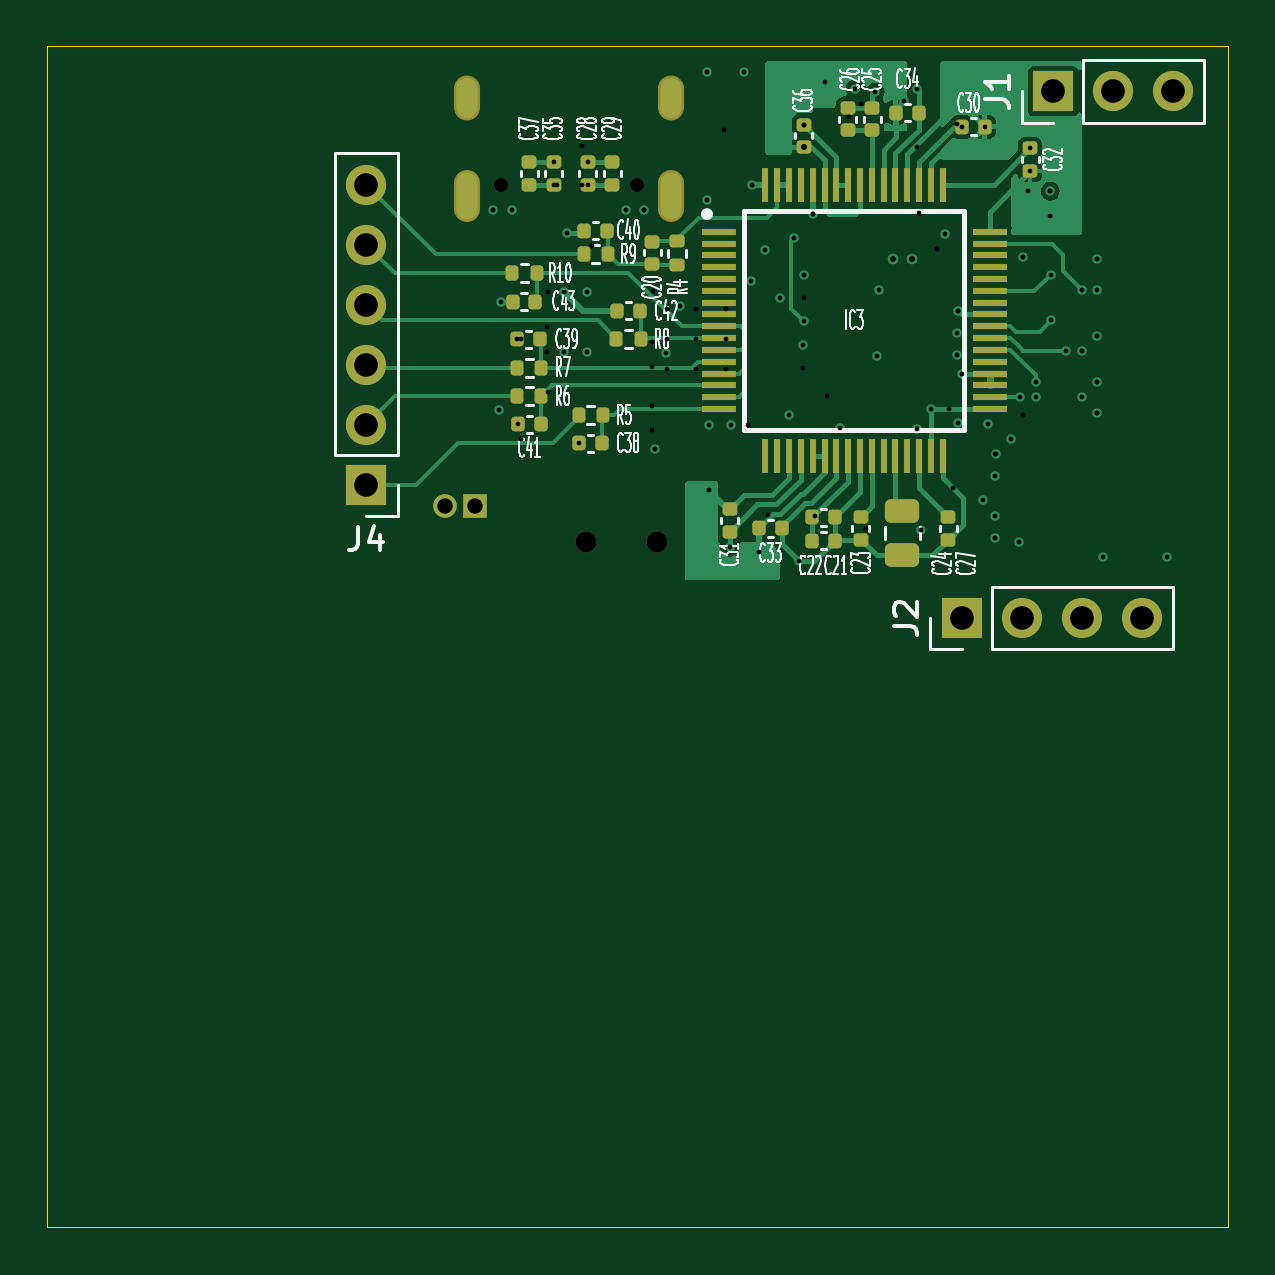
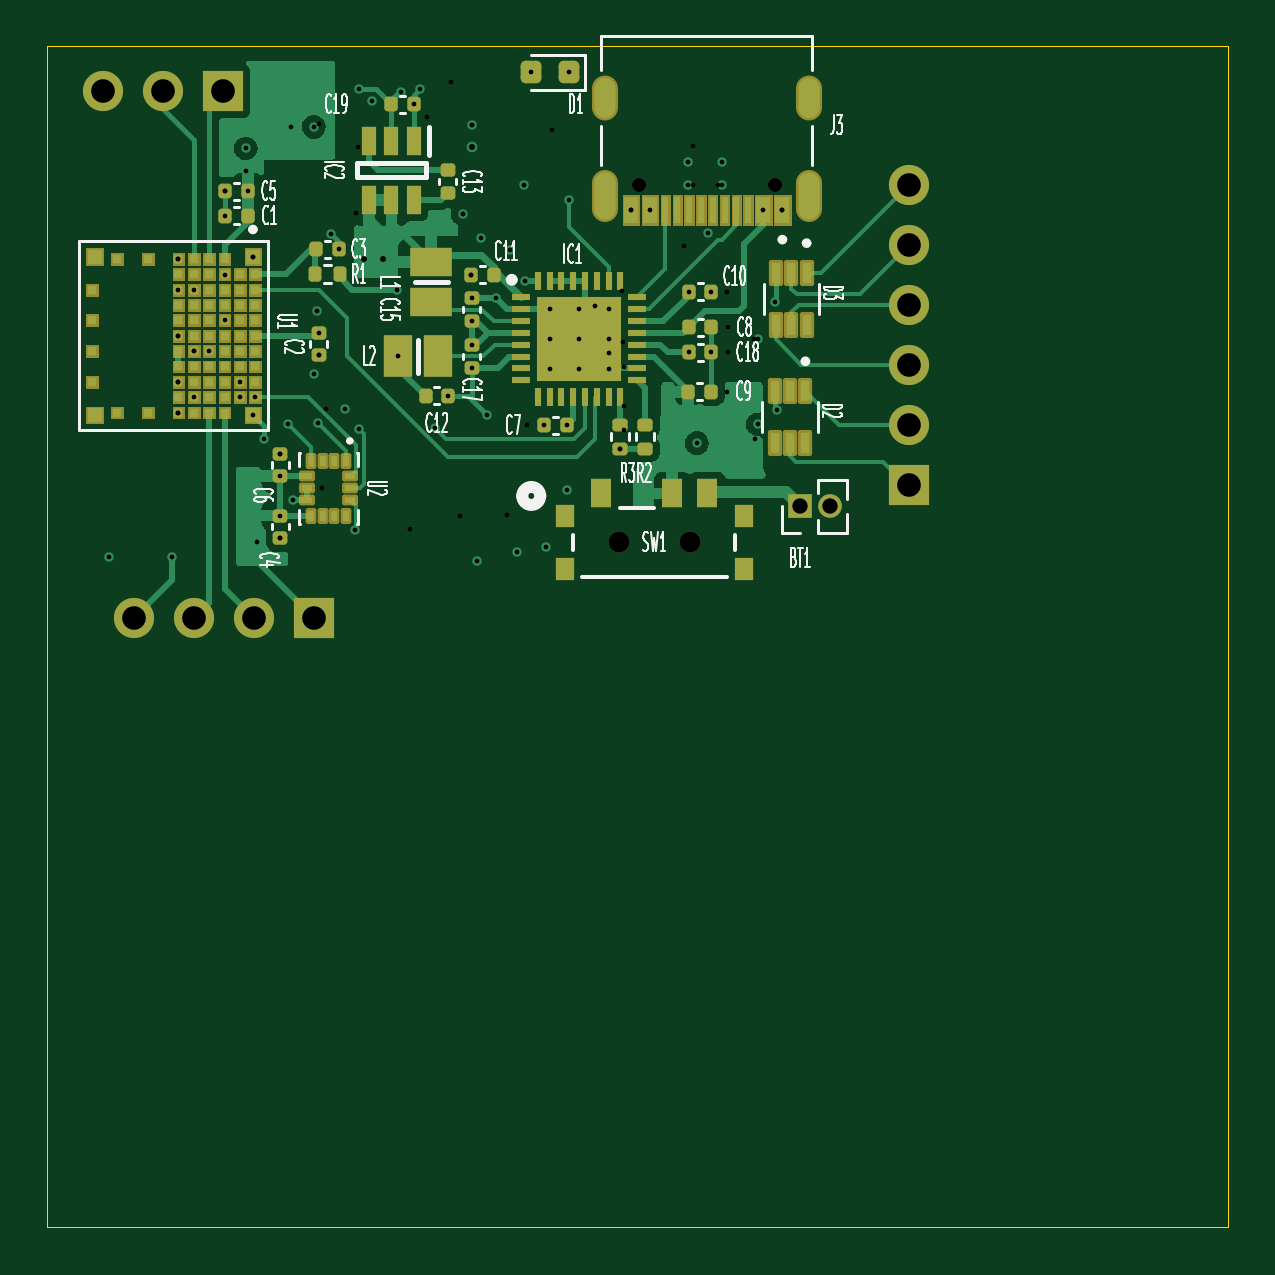
Circuit board: 17 layer files. Board 50.0 x 50.0 mm.
- bottom_copper: eeg-B_Cu.gbr (48254 bytes)
- bottom_mask: eeg-B_Mask.gbr (30196 bytes)
- paste: eeg-B_Paste.gbr (11065 bytes)
- bottom_silk: eeg-B_Silkscreen.gbr (48629 bytes)
- outline: eeg-Edge_Cuts.gbr (607 bytes)
- top_copper: eeg-F_Cu.gbr (40346 bytes)
- top_mask: eeg-F_Mask.gbr (6687 bytes)
- paste: eeg-F_Paste.gbr (5721 bytes)
- top_silk: eeg-F_Silkscreen.gbr (65921 bytes)
- inner_copper: eeg-In1_Cu.gbr (80810 bytes)
- inner_copper: eeg-In2_Cu.gbr (96748 bytes)
- inner_copper: eeg-In3_Cu.gbr (92386 bytes)
- inner_copper: eeg-In4_Cu.gbr (73701 bytes)
- drill: eeg-NPTH.drl (463 bytes)
- drill: eeg-PTH.drl (2336 bytes)
- drill: eeg-front-in1.drl (682 bytes)
- drill: eeg-in4-back.drl (912 bytes)

=== bottom_copper: eeg-B_Cu.gbr (48254 bytes, source omitted) ===
=== bottom_mask: eeg-B_Mask.gbr (30196 bytes, source omitted) ===
=== paste: eeg-B_Paste.gbr (11065 bytes, source omitted) ===
=== bottom_silk: eeg-B_Silkscreen.gbr (48629 bytes, source omitted) ===
=== outline: eeg-Edge_Cuts.gbr ===
%TF.GenerationSoftware,KiCad,Pcbnew,8.0.2-1*%
%TF.CreationDate,2024-06-20T09:38:12+09:00*%
%TF.ProjectId,eeg,6565672e-6b69-4636-9164-5f7063625858,rev?*%
%TF.SameCoordinates,Original*%
%TF.FileFunction,Profile,NP*%
%FSLAX46Y46*%
G04 Gerber Fmt 4.6, Leading zero omitted, Abs format (unit mm)*
G04 Created by KiCad (PCBNEW 8.0.2-1) date 2024-06-20 09:38:12*
%MOMM*%
%LPD*%
G01*
G04 APERTURE LIST*
%TA.AperFunction,Profile*%
%ADD10C,0.050000*%
%TD*%
G04 APERTURE END LIST*
D10*
X117600000Y-88400000D02*
X167600000Y-88400000D01*
X167600000Y-138400000D01*
X117600000Y-138400000D01*
X117600000Y-88400000D01*
M02*

=== top_copper: eeg-F_Cu.gbr (40346 bytes, source omitted) ===
=== top_mask: eeg-F_Mask.gbr (6687 bytes, source omitted) ===
=== paste: eeg-F_Paste.gbr ===
%TF.GenerationSoftware,KiCad,Pcbnew,8.0.2-1*%
%TF.CreationDate,2024-06-20T09:38:11+09:00*%
%TF.ProjectId,eeg,6565672e-6b69-4636-9164-5f7063625858,rev?*%
%TF.SameCoordinates,Original*%
%TF.FileFunction,Paste,Top*%
%TF.FilePolarity,Positive*%
%FSLAX46Y46*%
G04 Gerber Fmt 4.6, Leading zero omitted, Abs format (unit mm)*
G04 Created by KiCad (PCBNEW 8.0.2-1) date 2024-06-20 09:38:11*
%MOMM*%
%LPD*%
G01*
G04 APERTURE LIST*
G04 Aperture macros list*
%AMRoundRect*
0 Rectangle with rounded corners*
0 $1 Rounding radius*
0 $2 $3 $4 $5 $6 $7 $8 $9 X,Y pos of 4 corners*
0 Add a 4 corners polygon primitive as box body*
4,1,4,$2,$3,$4,$5,$6,$7,$8,$9,$2,$3,0*
0 Add four circle primitives for the rounded corners*
1,1,$1+$1,$2,$3*
1,1,$1+$1,$4,$5*
1,1,$1+$1,$6,$7*
1,1,$1+$1,$8,$9*
0 Add four rect primitives between the rounded corners*
20,1,$1+$1,$2,$3,$4,$5,0*
20,1,$1+$1,$4,$5,$6,$7,0*
20,1,$1+$1,$6,$7,$8,$9,0*
20,1,$1+$1,$8,$9,$2,$3,0*%
G04 Aperture macros list end*
%ADD10RoundRect,0.140000X0.170000X-0.140000X0.170000X0.140000X-0.170000X0.140000X-0.170000X-0.140000X0*%
%ADD11RoundRect,0.140000X-0.140000X-0.170000X0.140000X-0.170000X0.140000X0.170000X-0.140000X0.170000X0*%
%ADD12RoundRect,0.135000X-0.135000X-0.185000X0.135000X-0.185000X0.135000X0.185000X-0.135000X0.185000X0*%
%ADD13RoundRect,0.140000X0.140000X0.170000X-0.140000X0.170000X-0.140000X-0.170000X0.140000X-0.170000X0*%
%ADD14R,1.475000X0.300000*%
%ADD15R,0.300000X1.475000*%
%ADD16RoundRect,0.250000X-0.475000X0.250000X-0.475000X-0.250000X0.475000X-0.250000X0.475000X0.250000X0*%
%ADD17RoundRect,0.135000X0.185000X-0.135000X0.185000X0.135000X-0.185000X0.135000X-0.185000X-0.135000X0*%
%ADD18RoundRect,0.140000X-0.170000X0.140000X-0.170000X-0.140000X0.170000X-0.140000X0.170000X0.140000X0*%
G04 APERTURE END LIST*
D10*
%TO.C,C29*%
X141520000Y-94250000D03*
X141520000Y-93290000D03*
%TD*%
D11*
%TO.C,C42*%
X141720000Y-99600000D03*
X142680000Y-99600000D03*
%TD*%
D10*
%TO.C,C35*%
X139030000Y-94250000D03*
X139030000Y-93290000D03*
%TD*%
D11*
%TO.C,C43*%
X137300000Y-99200000D03*
X138260000Y-99200000D03*
%TD*%
%TO.C,C30*%
X156320000Y-91800000D03*
X157280000Y-91800000D03*
%TD*%
D12*
%TO.C,R6*%
X137490000Y-103200000D03*
X138510000Y-103200000D03*
%TD*%
%TO.C,R10*%
X137290000Y-98000000D03*
X138310000Y-98000000D03*
%TD*%
D13*
%TO.C,C21*%
X150940000Y-109330000D03*
X149980000Y-109330000D03*
%TD*%
D14*
%TO.C,IC3*%
X146012000Y-96250000D03*
X146012000Y-96750000D03*
X146012000Y-97250000D03*
X146012000Y-97750000D03*
X146012000Y-98250000D03*
X146012000Y-98750000D03*
X146012000Y-99250000D03*
X146012000Y-99750000D03*
X146012000Y-100250000D03*
X146012000Y-100750000D03*
X146012000Y-101250000D03*
X146012000Y-101750000D03*
X146012000Y-102250000D03*
X146012000Y-102750000D03*
X146012000Y-103250000D03*
X146012000Y-103750000D03*
D15*
X148000000Y-105738000D03*
X148500000Y-105738000D03*
X149000000Y-105738000D03*
X149500000Y-105738000D03*
X150000000Y-105738000D03*
X150500000Y-105738000D03*
X151000000Y-105738000D03*
X151500000Y-105738000D03*
X152000000Y-105738000D03*
X152500000Y-105738000D03*
X153000000Y-105738000D03*
X153500000Y-105738000D03*
X154000000Y-105738000D03*
X154500000Y-105738000D03*
X155000000Y-105738000D03*
X155500000Y-105738000D03*
D14*
X157488000Y-103750000D03*
X157488000Y-103250000D03*
X157488000Y-102750000D03*
X157488000Y-102250000D03*
X157488000Y-101750000D03*
X157488000Y-101250000D03*
X157488000Y-100750000D03*
X157488000Y-100250000D03*
X157488000Y-99750000D03*
X157488000Y-99250000D03*
X157488000Y-98750000D03*
X157488000Y-98250000D03*
X157488000Y-97750000D03*
X157488000Y-97250000D03*
X157488000Y-96750000D03*
X157488000Y-96250000D03*
D15*
X155500000Y-94262000D03*
X155000000Y-94262000D03*
X154500000Y-94262000D03*
X154000000Y-94262000D03*
X153500000Y-94262000D03*
X153000000Y-94262000D03*
X152500000Y-94262000D03*
X152000000Y-94262000D03*
X151500000Y-94262000D03*
X151000000Y-94262000D03*
X150500000Y-94262000D03*
X150000000Y-94262000D03*
X149500000Y-94262000D03*
X149000000Y-94262000D03*
X148500000Y-94262000D03*
X148000000Y-94262000D03*
%TD*%
D10*
%TO.C,C28*%
X140480000Y-94250000D03*
X140480000Y-93290000D03*
%TD*%
D13*
%TO.C,C33*%
X148680000Y-108800000D03*
X147720000Y-108800000D03*
%TD*%
D16*
%TO.C,C24*%
X153800000Y-108050000D03*
X153800000Y-109950000D03*
%TD*%
D17*
%TO.C,R4*%
X144260000Y-97670000D03*
X144260000Y-96650000D03*
%TD*%
D12*
%TO.C,R8*%
X141690000Y-100800000D03*
X142710000Y-100800000D03*
%TD*%
D10*
%TO.C,C25*%
X152520000Y-91960000D03*
X152520000Y-91000000D03*
%TD*%
D18*
%TO.C,C23*%
X152040000Y-108320000D03*
X152040000Y-109280000D03*
%TD*%
D12*
%TO.C,R7*%
X137490000Y-102000000D03*
X138510000Y-102000000D03*
%TD*%
D18*
%TO.C,C27*%
X155740000Y-108320000D03*
X155740000Y-109280000D03*
%TD*%
D10*
%TO.C,C20*%
X143200000Y-97620000D03*
X143200000Y-96660000D03*
%TD*%
D11*
%TO.C,C41*%
X137520000Y-104400000D03*
X138480000Y-104400000D03*
%TD*%
D18*
%TO.C,C32*%
X159200000Y-92720000D03*
X159200000Y-93680000D03*
%TD*%
D10*
%TO.C,C37*%
X138000000Y-94250000D03*
X138000000Y-93290000D03*
%TD*%
D11*
%TO.C,C39*%
X137500000Y-100800000D03*
X138460000Y-100800000D03*
%TD*%
%TO.C,C40*%
X140320000Y-96200000D03*
X141280000Y-96200000D03*
%TD*%
D10*
%TO.C,C26*%
X151480000Y-91960000D03*
X151480000Y-91000000D03*
%TD*%
D12*
%TO.C,R9*%
X140310000Y-97200000D03*
X141330000Y-97200000D03*
%TD*%
D11*
%TO.C,C22*%
X149980000Y-108340000D03*
X150940000Y-108340000D03*
%TD*%
%TO.C,C38*%
X140100000Y-105200000D03*
X141060000Y-105200000D03*
%TD*%
D10*
%TO.C,C31*%
X146490000Y-108940000D03*
X146490000Y-107980000D03*
%TD*%
D13*
%TO.C,C34*%
X154480000Y-91200000D03*
X153520000Y-91200000D03*
%TD*%
D12*
%TO.C,R5*%
X140090000Y-104000000D03*
X141110000Y-104000000D03*
%TD*%
D18*
%TO.C,C36*%
X149620000Y-91710000D03*
X149620000Y-92670000D03*
%TD*%
M02*

=== top_silk: eeg-F_Silkscreen.gbr (65921 bytes, source omitted) ===
=== inner_copper: eeg-In1_Cu.gbr (80810 bytes, source omitted) ===
=== inner_copper: eeg-In2_Cu.gbr (96748 bytes, source omitted) ===
=== inner_copper: eeg-In3_Cu.gbr (92386 bytes, source omitted) ===
=== inner_copper: eeg-In4_Cu.gbr (73701 bytes, source omitted) ===
=== drill: eeg-NPTH.drl ===
M48
; DRILL file {KiCad 8.0.2-1} date 2024-06-20T09:38:22+0900
; FORMAT={-:-/ absolute / metric / decimal}
; #@! TF.CreationDate,2024-06-20T09:38:22+09:00
; #@! TF.GenerationSoftware,Kicad,Pcbnew,8.0.2-1
; #@! TF.FileFunction,NonPlated,1,6,NPTH
FMAT,2
METRIC
; #@! TA.AperFunction,NonPlated,NPTH,ComponentDrill
T1C0.600
; #@! TA.AperFunction,NonPlated,NPTH,ComponentDrill
T2C0.889
%
G90
G05
T1
X136.785Y-94.26
X142.565Y-94.26
T2
X140.4Y-109.4
X143.397Y-109.4
M30

=== drill: eeg-PTH.drl ===
M48
; DRILL file {KiCad 8.0.2-1} date 2024-06-20T09:38:22+0900
; FORMAT={-:-/ absolute / metric / decimal}
; #@! TF.CreationDate,2024-06-20T09:38:22+09:00
; #@! TF.GenerationSoftware,Kicad,Pcbnew,8.0.2-1
; #@! TF.FileFunction,Plated,1,6,PTH
FMAT,2
METRIC
; #@! TA.AperFunction,Plated,PTH,ViaDrill
T1C0.200
; #@! TA.AperFunction,Plated,PTH,ViaDrill
T2C0.250
; #@! TA.AperFunction,Plated,PTH,ComponentDrill
T3C0.600
; #@! TA.AperFunction,Plated,PTH,ComponentDrill
T4C0.650
; #@! TA.AperFunction,Plated,PTH,ComponentDrill
T5C1.000
%
G90
G05
T1
X136.475Y-95.33
X136.7Y-103.8
X136.8Y-99.2
X137.275Y-95.33
X137.5Y-100.8
X137.52Y-104.4
X139.03Y-93.29
X139.03Y-94.25
X139.48Y-98.79
X139.48Y-101.35
X139.608Y-96.299
X140.1Y-105.2
X140.44Y-98.79
X140.44Y-101.35
X140.48Y-93.29
X140.48Y-94.25
X142.075Y-95.33
X142.875Y-95.33
X143.33Y-105.44
X143.8Y-101.4
X144.4Y-99.4
X145.52Y-94.89
X145.525Y-89.5
X145.6Y-104.44
X145.6Y-107.2
X146.49Y-109.6
X146.56Y-104.44
X147.1Y-89.5
X147.38Y-98.33
X147.43Y-94.26
X147.72Y-109.8
X148.0Y-97.0
X148.6Y-99.06
X149.0Y-104.0
X149.22Y-96.5
X149.4Y-110.2
X149.61Y-101.04
X149.62Y-91.71
X149.62Y-100.02
X149.65Y-98.07
X150.0Y-95.51
X151.164Y-104.564
X151.8Y-90.2
X152.636Y-90.343
X152.74Y-101.52
X152.8Y-98.697
X153.868Y-90.704
X154.4Y-90.2
X154.406Y-104.6
X154.568Y-108.885
X155.0Y-103.75
X155.592Y-96.335
X156.1Y-100.52
X156.1Y-101.48
X156.147Y-104.325
X156.16Y-99.61
X156.32Y-91.8
X156.32Y-102.25
X157.2Y-107.6
X157.28Y-91.8
X157.4Y-104.4
X157.737Y-106.602
X157.737Y-108.262
X157.737Y-109.222
X157.739Y-105.644
X158.4Y-105.0
X158.725Y-109.4
X158.79Y-103.25
X158.89Y-97.3
X159.1Y-94.53
X159.2Y-92.72
X159.2Y-93.68
X159.44Y-102.6
X159.44Y-103.25
X160.06Y-94.53
X160.09Y-98.06
X160.09Y-100.0
X160.74Y-101.3
X161.39Y-98.7
X161.39Y-101.3
X161.39Y-103.25
X162.04Y-97.4
X162.04Y-98.7
X162.04Y-100.65
X162.04Y-102.6
X162.04Y-103.9
X162.3Y-110.0
X165.0Y-110.0
T2
X149.62Y-92.67
X153.4Y-97.4
X154.2Y-97.4
T4
X134.45Y-107.87
X135.72Y-107.87
T5
X131.1Y-94.25
X131.1Y-96.79
X131.1Y-99.33
X131.1Y-101.87
X131.1Y-104.41
X131.1Y-106.95
X156.3Y-112.6
X158.84Y-112.6
X160.175Y-90.3
X161.38Y-112.6
X162.715Y-90.3
X163.92Y-112.6
X165.255Y-90.3
T3
G00X135.35Y-90.18
M15
G01X135.35Y-90.98
M16
G05
G00X135.35Y-94.2
M15
G01X135.35Y-95.3
M16
G05
G00X144.0Y-90.18
M15
G01X144.0Y-90.98
M16
G05
G00X144.0Y-94.2
M15
G01X144.0Y-95.3
M16
G05
M30

=== drill: eeg-front-in1.drl ===
M48
; DRILL file {KiCad 8.0.2-1} date 2024-05-30T11:00:18+0900
; FORMAT={-:-/ absolute / metric / decimal}
; #@! TF.CreationDate,2024-05-30T11:00:18+09:00
; #@! TF.GenerationSoftware,Kicad,Pcbnew,8.0.2-1
; #@! TF.FileFunction,Plated,1,2,Blind
FMAT,2
METRIC
; #@! TA.AperFunction,Plated,Buried,ViaDrill
T1C0.200
%
G90
G05
T1
X137.653Y-105.01
X137.66Y-100.79
X139.195Y-94.25
X140.25Y-92.6
X140.25Y-94.25
X140.64Y-96.86
X143.2Y-101.96
X143.2Y-103.61
X143.2Y-104.66
X143.21Y-100.91
X143.25Y-98.76
X147.43Y-94.26
X148.12Y-108.22
X149.62Y-91.71
X150.0Y-95.51
X150.11Y-108.28
X151.53Y-91.37
X152.25Y-108.83
X154.42Y-92.66
X154.505Y-95.435
X155.78Y-103.75
X156.09Y-91.67
X156.16Y-99.61
M30

=== drill: eeg-in4-back.drl ===
M48
; DRILL file {KiCad 8.0.2-1} date 2024-05-30T11:00:18+0900
; FORMAT={-:-/ absolute / metric / decimal}
; #@! TF.CreationDate,2024-05-30T11:00:18+09:00
; #@! TF.GenerationSoftware,Kicad,Pcbnew,8.0.2-1
; #@! TF.FileFunction,Plated,5,6,Blind
FMAT,2
METRIC
; #@! TA.AperFunction,Plated,Buried,ViaDrill
T1C0.200
%
G90
G05
T1
X136.475Y-95.33
X138.77Y-100.3
X138.77Y-101.34
X138.8Y-98.8
X138.81Y-103.02
X142.875Y-95.33
X143.33Y-105.44
X143.82Y-99.53
X143.82Y-100.78
X143.82Y-102.04
X145.08Y-99.53
X145.08Y-100.78
X145.08Y-102.04
X146.24Y-91.92
X146.33Y-99.53
X146.33Y-100.78
X146.33Y-102.04
X147.27Y-104.44
X149.61Y-102.0
X149.62Y-99.06
X149.65Y-98.07
X150.5Y-89.9
X150.62Y-103.2
X152.065Y-90.84
X155.25Y-96.99
X155.95Y-107.1
X156.1Y-101.48
X157.737Y-105.642
X157.737Y-109.222
X158.89Y-97.3
X158.89Y-104.0
X160.06Y-94.53
X160.06Y-95.57
X161.39Y-101.3
X162.04Y-97.4
X162.04Y-100.65
X162.04Y-102.6
X162.04Y-103.9
M30

